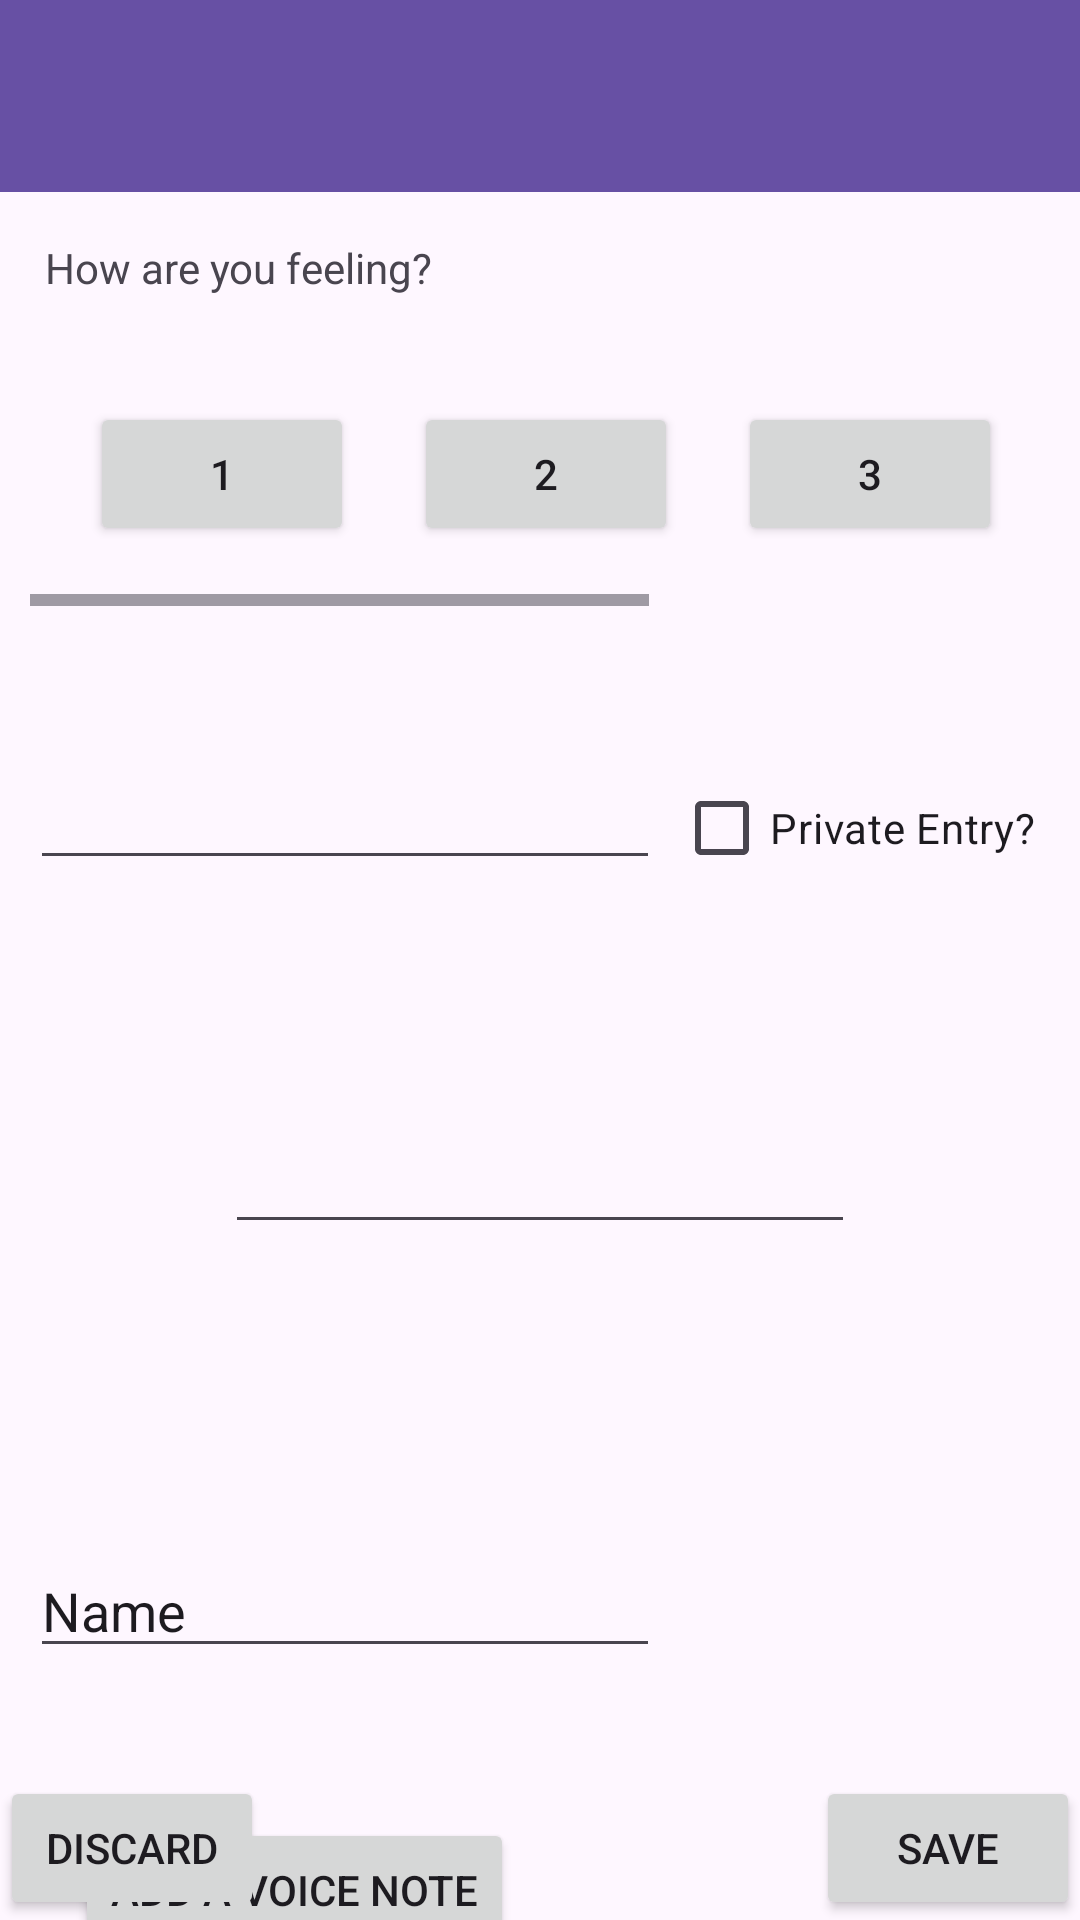

Here is an Android app screen rendered from its layout file. Give the layout XML and the strings, colors and styles it references.
<!-- AndroidManifest.xml: application theme Theme.MoodTracker_Application -->
<!-- res/layout/activity_note.xml -->
<?xml version="1.0" encoding="utf-8"?>
<androidx.constraintlayout.widget.ConstraintLayout xmlns:android="http://schemas.android.com/apk/res/android"
    xmlns:app="http://schemas.android.com/apk/res-auto"
    xmlns:tools="http://schemas.android.com/tools"
    android:layout_width="match_parent"
    android:layout_height="match_parent"
    tools:context=".NoteActivity">

    <TextView
        android:id="@+id/textView4"
        android:layout_width="wrap_content"
        android:layout_height="wrap_content"
        android:layout_marginStart="15dp"
        android:text="@string/feeling"
        app:layout_constraintBottom_toTopOf="@+id/horizontalScrollView"
        app:layout_constraintStart_toStartOf="parent"
        app:layout_constraintTop_toBottomOf="@+id/materialToolbar4" />

    <com.google.android.material.appbar.MaterialToolbar
        android:id="@+id/materialToolbar4"
        android:layout_width="match_parent"
        android:layout_height="wrap_content"
        android:background="?attr/colorPrimary"
        android:minHeight="?attr/actionBarSize"
        android:theme="?attr/actionBarTheme"
        app:layout_constraintEnd_toEndOf="parent"
        app:layout_constraintStart_toStartOf="parent"
        app:layout_constraintTop_toTopOf="parent" />

    <HorizontalScrollView
        android:id="@+id/horizontalScrollView"
        android:layout_width="match_parent"
        android:layout_height="wrap_content"
        android:layout_marginStart="10dp"
        android:layout_marginTop="50dp"
        android:layout_marginEnd="10dp"
        app:layout_constraintEnd_toEndOf="parent"
        app:layout_constraintHorizontal_bias="1.0"
        app:layout_constraintStart_toStartOf="parent"
        app:layout_constraintTop_toBottomOf="@+id/materialToolbar4">

        <LinearLayout
            android:layout_width="wrap_content"
            android:layout_height="wrap_content"
            android:orientation="horizontal"
            android:padding="10dp">

            <Button
                android:id="@+id/button"
                android:layout_width="wrap_content"
                android:layout_height="wrap_content"
                android:layout_margin="10dp"
                android:layout_weight="1"
                android:text="@string/one" />

            <Button
                android:id="@+id/button2"
                android:layout_width="wrap_content"
                android:layout_height="wrap_content"
                android:layout_margin="10dp"
                android:layout_weight="1"
                android:text="@string/two" />

            <Button
                android:id="@+id/button3"
                android:layout_width="wrap_content"
                android:layout_height="wrap_content"
                android:layout_margin="10dp"
                android:layout_weight="1"
                android:text="@string/three" />

            <Button
                android:id="@+id/button4"
                android:layout_width="wrap_content"
                android:layout_height="wrap_content"
                android:layout_margin="10dp"
                android:layout_weight="1"
                android:text="@string/four" />

            <Button
                android:id="@+id/button5"
                android:layout_width="wrap_content"
                android:layout_height="wrap_content"
                android:layout_margin="10dp"
                android:layout_weight="1"
                android:text="@string/five" />
        </LinearLayout>
    </HorizontalScrollView>

    <EditText
        android:id="@+id/editTextDate"
        android:layout_width="wrap_content"
        android:layout_height="wrap_content"
        android:layout_marginStart="10dp"
        android:layout_marginTop="50dp"
        android:ems="10"
        android:inputType="date"
        app:layout_constraintStart_toStartOf="parent"
        app:layout_constraintTop_toBottomOf="@+id/horizontalScrollView" />

    <CheckBox
        android:id="@+id/checkBox"
        android:layout_width="wrap_content"
        android:layout_height="wrap_content"
        android:layout_marginTop="50dp"
        android:layout_marginEnd="10dp"
        android:text="@string/priv"
        app:layout_constraintEnd_toEndOf="parent"
        app:layout_constraintStart_toEndOf="@+id/editTextDate"
        app:layout_constraintTop_toBottomOf="@+id/horizontalScrollView" />

    <EditText
        android:id="@+id/editTextTextMultiLine"
        android:layout_width="wrap_content"
        android:layout_height="wrap_content"
        android:layout_marginTop="80dp"
        android:ems="10"
        android:gravity="start|top"
        android:inputType="textMultiLine"
        app:layout_constraintEnd_toEndOf="parent"
        app:layout_constraintStart_toStartOf="parent"
        app:layout_constraintTop_toBottomOf="@+id/editTextDate" />

    <EditText
        android:id="@+id/editTextText"
        android:layout_width="wrap_content"
        android:layout_height="wrap_content"
        android:layout_marginStart="10dp"
        android:layout_marginTop="100dp"
        android:ems="10"
        android:inputType="text"
        android:text="Name"
        app:layout_constraintStart_toStartOf="parent"
        app:layout_constraintTop_toBottomOf="@+id/editTextTextMultiLine" />

    <Button
        android:id="@+id/button30"
        android:layout_width="wrap_content"
        android:layout_height="wrap_content"
        android:layout_marginStart="25dp"
        android:layout_marginTop="50dp"
        android:text="@string/voiceAdd"
        app:layout_constraintStart_toStartOf="parent"
        app:layout_constraintTop_toBottomOf="@+id/editTextText" />

    <Button
        android:id="@+id/saveNote"
        android:layout_width="wrap_content"
        android:layout_height="wrap_content"
        android:text="@string/save"
        app:layout_constraintBottom_toBottomOf="parent"
        app:layout_constraintEnd_toEndOf="parent" />

    <Button
        android:id="@+id/discard_note"
        android:layout_width="wrap_content"
        android:layout_height="wrap_content"
        android:text="@string/discard"
        app:layout_constraintBottom_toBottomOf="parent"
        app:layout_constraintStart_toStartOf="parent" />

</androidx.constraintlayout.widget.ConstraintLayout>
<!-- resources referenced by this layout -->
<resources>
  <string name="discard">Discard</string>
  <string name="feeling">How are you feeling?</string>
  <string name="five">5</string>
  <string name="four">4</string>
  <string name="one">1</string>
  <string name="priv">Private Entry?</string>
  <string name="save">Save</string>
  <string name="three">3</string>
  <string name="two">2</string>
  <string name="voiceAdd">Add a voice note</string>
  <style name="Theme.MoodTracker_Application" parent="Base.Theme.MoodTracker_Application" />
  <style name="Base.Theme.MoodTracker_Application" parent="Theme.Material3.DayNight.NoActionBar">
          
          
      </style>
</resources>
